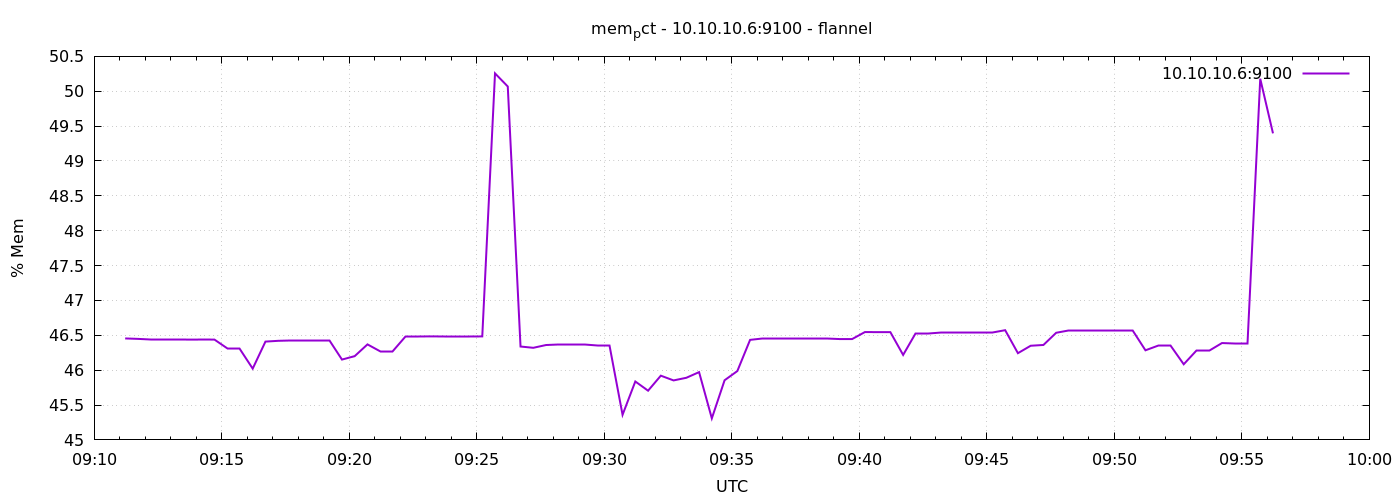

Data behind this chart, as committed beside it:
1791364273	46.455062792401
1791364303	46.45
1791364333	46.44
1791364363	46.44
1791364393	46.44
1791364423	46.44
1791364453	46.44
1791364483	46.44
1791364513	46.31
1791364543	46.31
1791364573	46.02
1791364603	46.41
1791364633	46.42
1791364663	46.42
1791364693	46.42
1791364723	46.42
1791364753	46.42
1791364783	46.15
1791364813	46.2
1791364843	46.37
1791364873	46.27
1791364903	46.27
1791364933	46.49
1791364963	46.49
1791364993	46.48
1791365023	46.48
1791365053	46.48
1791365083	46.48
1791365113	46.48
1791365143	50.26
1791365173	50.07
1791365203	46.34
1791365233	46.32
1791365263	46.36
1791365293	46.36
1791365323	46.36
1791365353	46.36
1791365383	46.35
1791365413	46.35
1791365443	45.36
1791365473	45.84
1791365503	45.71
1791365533	45.92
1791365563	45.85
1791365593	45.89
1791365623	45.97
1791365653	45.31
1791365683	45.86
1791365713	45.99
1791365743	46.43
1791365773	46.45
1791365803	46.45
1791365833	46.45
1791365863	46.45
1791365893	46.45
1791365923	46.45
1791365953	46.45
1791365983	46.45
1791366013	46.55
1791366043	46.55
1791366073	46.54
... 30 more rows
